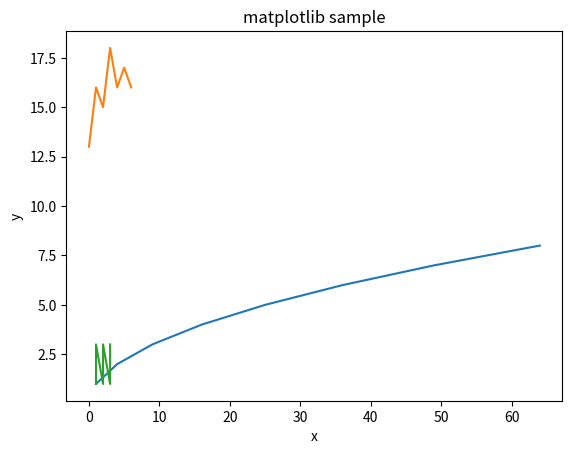

Recreate this plot in Python.
import numpy as np
import matplotlib.pyplot as plt

x = [1, 4, 9, 16, 25, 36, 49, 64]

# plt.plot(x)
# plt.show()

y = [i for i in range(1, 9)]
plt.plot(x, y)
plt.xlabel('x')
plt.ylabel('y')
plt.title('matplotlib sample')
# plt.show()

y1 = [13, 16, 15, 18, 16, 17, 16]
plt.plot(y1)
# plt.show()

###############################
points = np.array([[1,1],[1,2],[1,3],
                    [2,1],[2,2],[2,3],
                    [3,1],[3,2],[3,3],
])
print(points)
print(points.shape)
plt.plot(points[:, 0], points[:, 1])
plt.show()